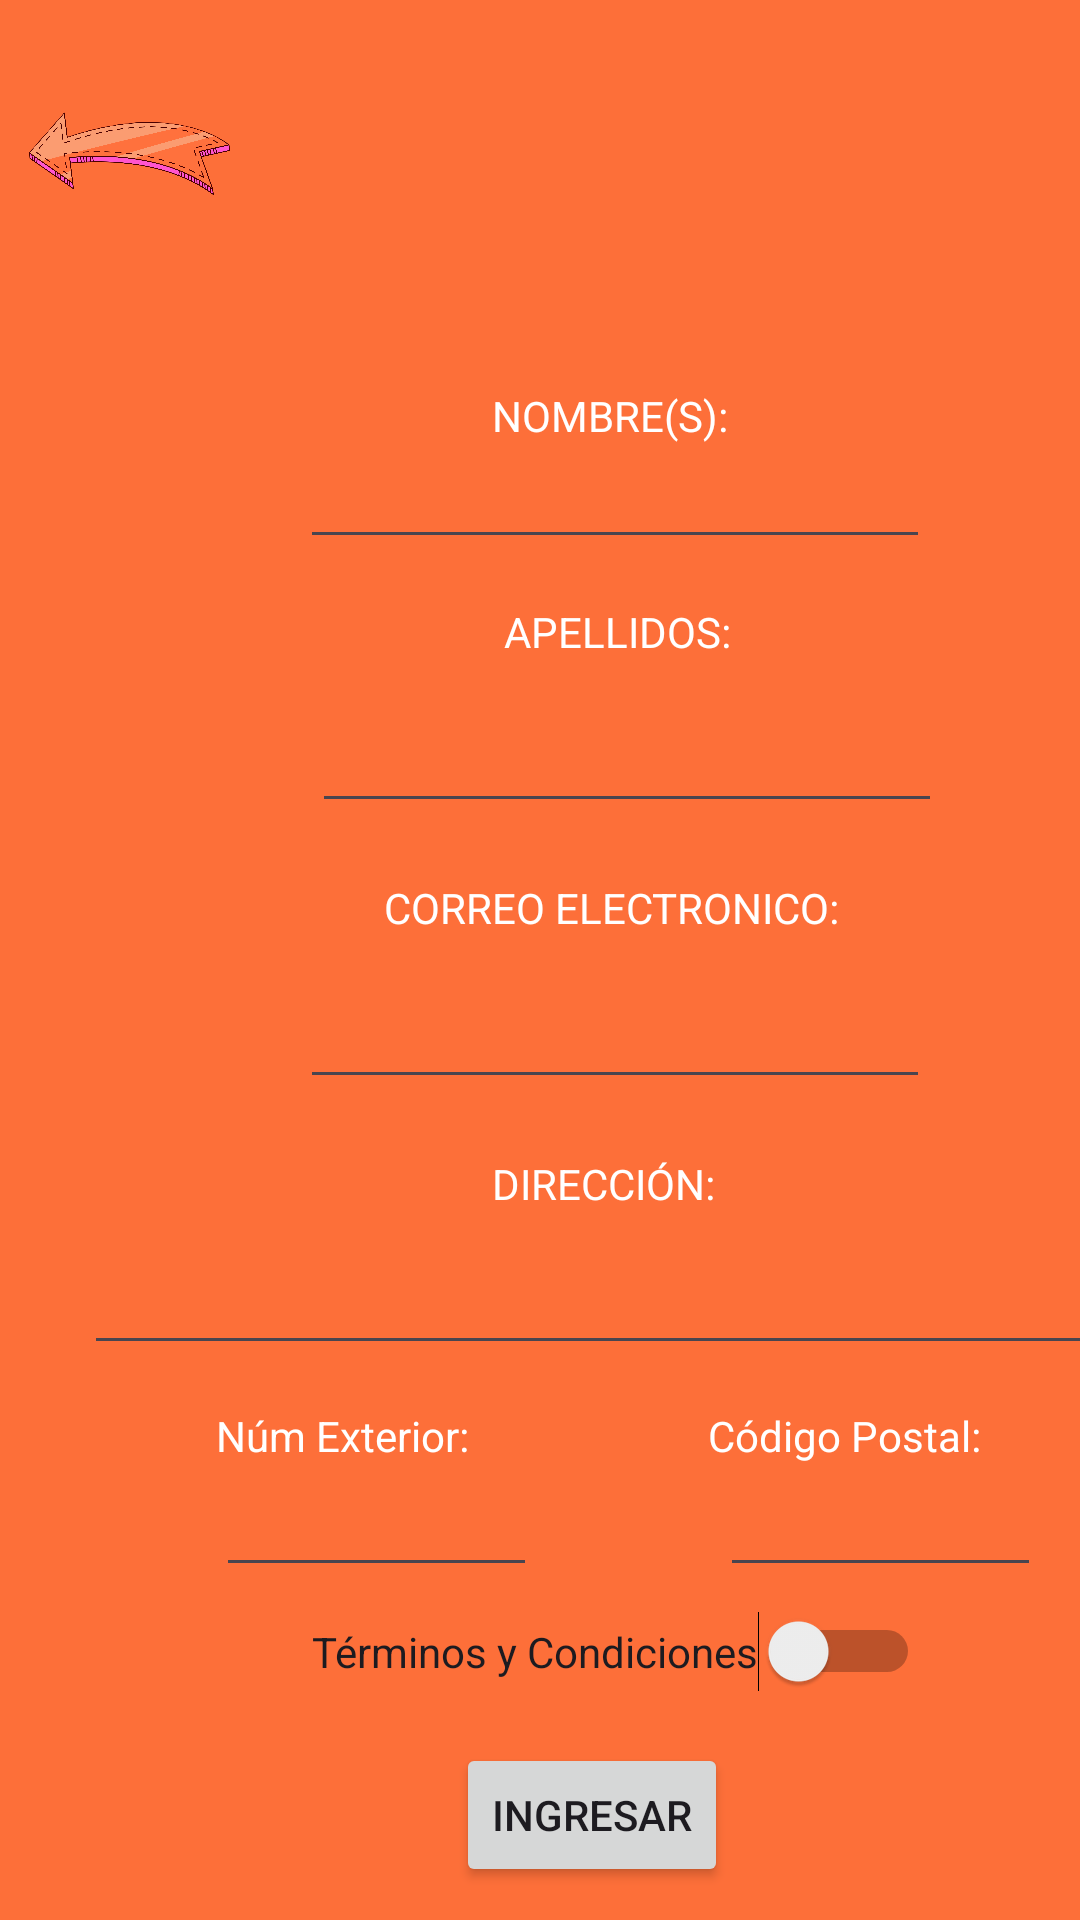

Here is an Android app screen rendered from its layout file. Give the layout XML and the strings, colors and styles it references.
<!-- AndroidManifest.xml: application theme Theme.App_movilidad -->
<!-- res/layout/registro_datos.xml -->
<androidx.constraintlayout.widget.ConstraintLayout xmlns:android="http://schemas.android.com/apk/res/android"
    xmlns:app="http://schemas.android.com/apk/res-auto"
    xmlns:tools="http://schemas.android.com/tools"
    android:id="@+id/regreso"
    android:layout_width="match_parent"
    android:layout_height="match_parent"
    android:background="@color/fondo">


    <ImageView
        android:id="@+id/yallego"
        android:layout_width="220dp"
        android:layout_height="101dp"
        android:layout_marginTop="16dp"
        android:scaleType="centerInside"
        app:layout_constraintEnd_toEndOf="parent"
        app:layout_constraintHorizontal_bias="0.495"
        app:layout_constraintStart_toStartOf="parent"
        app:layout_constraintTop_toTopOf="parent"
        app:srcCompat="@drawable/logo_yallegova1" />

    <TextView
        android:id="@+id/textView"
        android:layout_width="wrap_content"
        android:layout_height="wrap_content"
        android:layout_marginStart="164dp"
        android:layout_marginTop="12dp"
        android:text="NOMBRE(S):"
        android:textColor="@android:color/white"
        app:layout_constraintStart_toStartOf="parent"
        app:layout_constraintTop_toBottomOf="@id/yallego" />

    <TextView
        android:id="@+id/textView3"
        android:layout_width="wrap_content"
        android:layout_height="wrap_content"
        android:layout_marginStart="128dp"
        android:layout_marginTop="176dp"
        android:text="CORREO ELECTRONICO:"
        android:textColor="@android:color/white"
        app:layout_constraintStart_toStartOf="parent"
        app:layout_constraintTop_toBottomOf="@id/yallego" />

    <TextView
        android:id="@+id/textView4"
        android:layout_width="wrap_content"
        android:layout_height="wrap_content"
        android:layout_marginStart="164dp"
        android:layout_marginTop="268dp"
        android:text="DIRECCIÓN:"
        android:textColor="@android:color/white"
        app:layout_constraintStart_toStartOf="parent"
        app:layout_constraintTop_toBottomOf="@id/yallego" />

    <TextView
        android:id="@+id/textView5"
        android:layout_width="wrap_content"
        android:layout_height="wrap_content"
        android:layout_marginStart="236dp"
        android:layout_marginTop="352dp"
        android:text="Código Postal:"
        android:textColor="@android:color/white"
        app:layout_constraintStart_toStartOf="parent"
        app:layout_constraintTop_toBottomOf="@id/yallego" />

    <TextView
        android:id="@+id/textView6"
        android:layout_width="wrap_content"
        android:layout_height="wrap_content"
        android:layout_marginStart="72dp"
        android:layout_marginTop="352dp"
        android:text="Núm Exterior:"
        android:textColor="@android:color/white"
        app:layout_constraintStart_toStartOf="parent"
        app:layout_constraintTop_toBottomOf="@id/yallego" />

    <TextView
        android:id="@+id/textView2"
        android:layout_width="wrap_content"
        android:layout_height="wrap_content"
        android:layout_marginStart="168dp"
        android:layout_marginTop="84dp"
        android:text="APELLIDOS:"
        android:textColor="@android:color/white"
        app:layout_constraintStart_toStartOf="parent"
        app:layout_constraintTop_toBottomOf="@id/yallego" />

    <EditText
        android:id="@+id/editTextText"
        android:layout_width="107dp"
        android:layout_height="44dp"
        android:layout_marginStart="72dp"
        android:layout_marginTop="368dp"
        android:ems="10"
        android:inputType="text"
        android:text=""
        app:layout_constraintStart_toStartOf="parent"
        app:layout_constraintTop_toBottomOf="@id/yallego" />

    <EditText
        android:id="@+id/editTextText6"
        android:layout_width="107dp"
        android:layout_height="44dp"
        android:layout_marginStart="240dp"
        android:layout_marginTop="368dp"
        android:ems="10"
        android:inputType="text"
        android:text=""
        app:layout_constraintStart_toStartOf="parent"
        app:layout_constraintTop_toBottomOf="@id/yallego" />

    <EditText
        android:id="@+id/editTextText2"
        android:layout_width="wrap_content"
        android:layout_height="wrap_content"
        android:layout_marginStart="100dp"
        android:layout_marginTop="28dp"
        android:ems="10"
        android:inputType="text"
        android:text=""
        app:layout_constraintStart_toStartOf="parent"
        app:layout_constraintTop_toBottomOf="@id/yallego" />

    <EditText
        android:id="@+id/editTextText5"
        android:layout_width="wrap_content"
        android:layout_height="wrap_content"
        android:layout_marginStart="104dp"
        android:layout_marginTop="116dp"
        android:ems="10"
        android:inputType="text"
        android:text=""
        app:layout_constraintStart_toStartOf="parent"
        app:layout_constraintTop_toBottomOf="@id/yallego" />

    <EditText
        android:id="@+id/editTextText3"
        android:layout_width="wrap_content"
        android:layout_height="wrap_content"
        android:layout_marginStart="100dp"
        android:layout_marginTop="208dp"
        android:ems="10"
        android:inputType="text"
        android:text=""
        app:layout_constraintStart_toStartOf="parent"
        app:layout_constraintTop_toBottomOf="@id/yallego" />

    <EditText
        android:id="@+id/editTextText4"
        android:layout_width="355dp"
        android:layout_height="42dp"
        android:layout_marginStart="28dp"
        android:layout_marginTop="296dp"
        android:ems="10"
        android:inputType="text"
        android:text=""
        app:layout_constraintStart_toStartOf="parent"
        app:layout_constraintTop_toBottomOf="@id/yallego" />

    <Switch
        android:id="@+id/switch1"
        android:layout_width="wrap_content"
        android:layout_height="wrap_content"
        android:layout_marginStart="104dp"
        android:layout_marginTop="420dp"
        android:text="Términos y Condiciones"
        app:layout_constraintStart_toStartOf="parent"
        app:layout_constraintTop_toBottomOf="@id/yallego" />

    <ImageButton
        android:id="@+id/regresar"
        android:layout_width="70dp"
        android:layout_height="70dp"
        android:layout_marginTop="16dp"
        android:scaleType="fitCenter"
        android:src="@drawable/flecha1"
        android:background="@color/fondo"
        app:layout_constraintEnd_toEndOf="parent"
        app:layout_constraintHorizontal_bias="0.027"
        app:layout_constraintStart_toStartOf="parent"
        app:layout_constraintTop_toTopOf="parent" />

    <Button
        android:id="@+id/ingresar"
        android:layout_width="wrap_content"
        android:layout_height="wrap_content"
        android:layout_marginStart="152dp"
        android:layout_marginTop="464dp"
        android:text="Ingresar"
        app:layout_constraintStart_toStartOf="parent"
        app:layout_constraintTop_toBottomOf="@id/yallego" />


</androidx.constraintlayout.widget.ConstraintLayout>
<!-- resources referenced by this layout -->
<resources>
  <color name="fondo">#fd6f39</color>
  <!-- drawable flecha1: png bitmap (drawable, 174985 bytes) -->
  <style name="Theme.App_movilidad" parent="Base.Theme.App_movilidad" />
  <style name="Base.Theme.App_movilidad" parent="Theme.Material3.DayNight.NoActionBar">
          <item name="colorPrimary">@color/naranja</item>
          <item name="colorOnPrimary">@android:color/white</item>
      </style>
  <color name="naranja">#fc4b08</color>
</resources>
